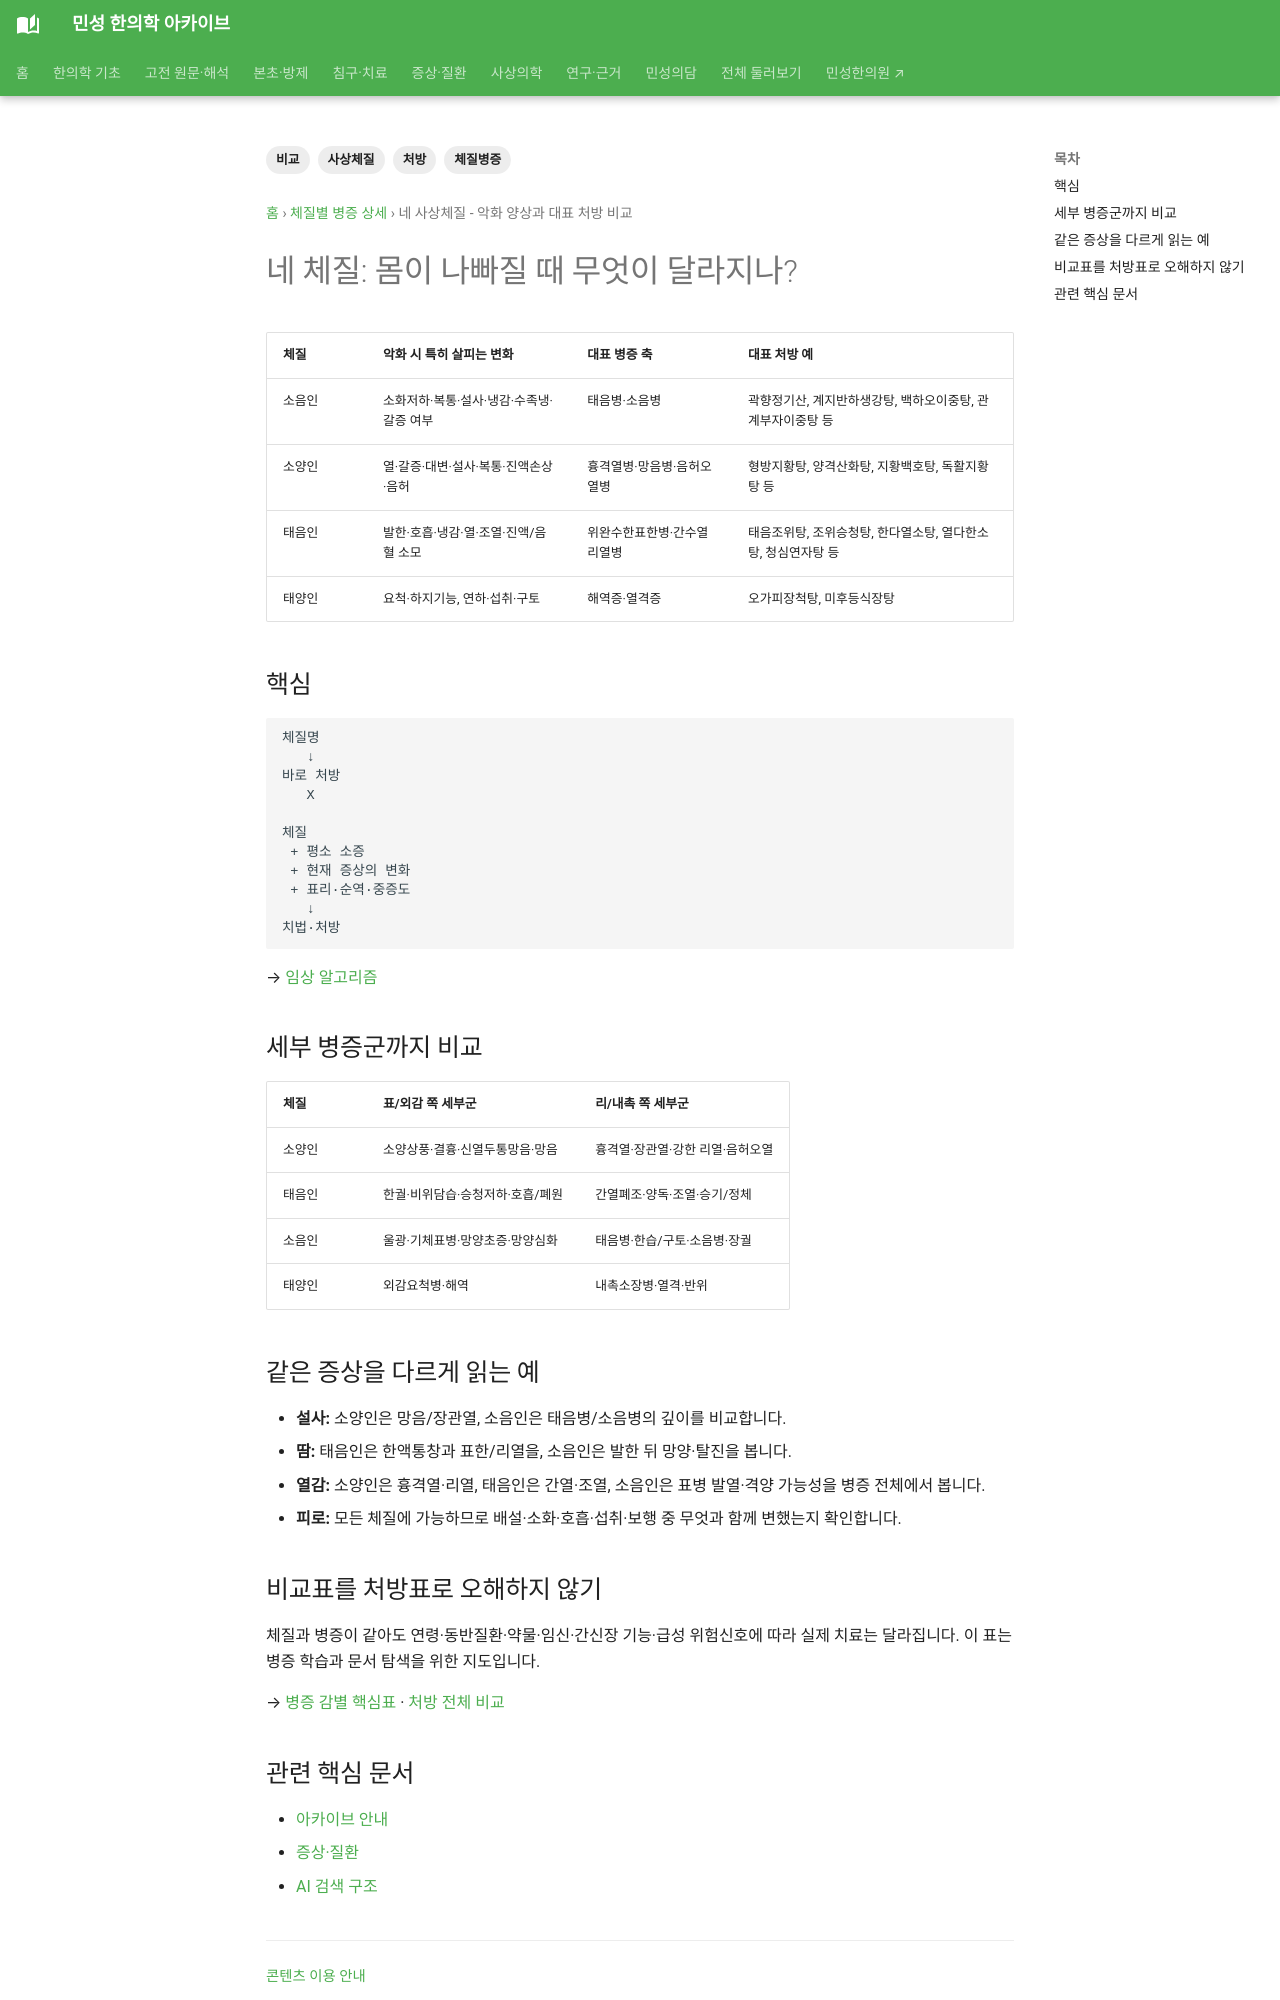

repository: joowon1111/minseong-korean-medicine-wiki · page: sasang-clinical-detail/four-constitution-comparison/index.html · generator: mkdocs

---
title: 네 사상체질 - 악화 양상과 대표 처방 비교
description: 소음인·소양인·태음인·태양인의 악화 시 핵심 변화와 대표 병증·처방을 한눈에 비교합니다.
tags: [사상체질, 비교, 체질병증, 처방]
status: 검토완료
last_reviewed: 2026-10-02
---
# 네 체질: 몸이 나빠질 때 무엇이 달라지나?

| 체질 | 악화 시 특히 살피는 변화 | 대표 병증 축 | 대표 처방 예 |
|---|---|---|---|
| 소음인 | 소화저하·복통·설사·냉감·수족냉·갈증 여부 | 태음병·소음병 | 곽향정기산, 계지반하생강탕, 백하오이중탕, 관계부자이중탕 등 |
| 소양인 | 열·갈증·대변·설사·복통·진액손상·음허 | 흉격열병·망음병·음허오열병 | 형방지황탕, 양격산화탕, 지황백호탕, 독활지황탕 등 |
| 태음인 | 발한·호흡·냉감·열·조열·진액/음혈 소모 | 위완수한표한병·간수열리열병 | 태음조위탕, 조위승청탕, 한다열소탕, 열다한소탕, 청심연자탕 등 |
| 태양인 | 요척·하지기능, 연하·섭취·구토 | 해역증·열격증 | 오가피장척탕, 미후등식장탕 |

## 핵심

```text
체질명
   ↓
바로 처방
   X

체질
 + 평소 소증
 + 현재 증상의 변화
 + 표리·순역·중증도
   ↓
치법·처방
```

→ [임상 알고리즘](clinical-algorithm.md)


## 세부 병증군까지 비교

| 체질 | 표/외감 쪽 세부군 | 리/내촉 쪽 세부군 |
|---|---|---|
| 소양인 | 소양상풍·결흉·신열두통망음·망음 | 흉격열·장관열·강한 리열·음허오열 |
| 태음인 | 한궐·비위담습·승청저하·호흡/폐원 | 간열폐조·양독·조열·승기/정체 |
| 소음인 | 울광·기체표병·망양초증·망양심화 | 태음병·한습/구토·소음병·장궐 |
| 태양인 | 외감요척병·해역 | 내촉소장병·열격·반위 |

## 같은 증상을 다르게 읽는 예

- **설사:** 소양인은 망음/장관열, 소음인은 태음병/소음병의 깊이를 비교합니다.
- **땀:** 태음인은 한액통창과 표한/리열을, 소음인은 발한 뒤 망양·탈진을 봅니다.
- **열감:** 소양인은 흉격열·리열, 태음인은 간열·조열, 소음인은 표병 발열·격양 가능성을 병증 전체에서 봅니다.
- **피로:** 모든 체질에 가능하므로 배설·소화·호흡·섭취·보행 중 무엇과 함께 변했는지 확인합니다.
